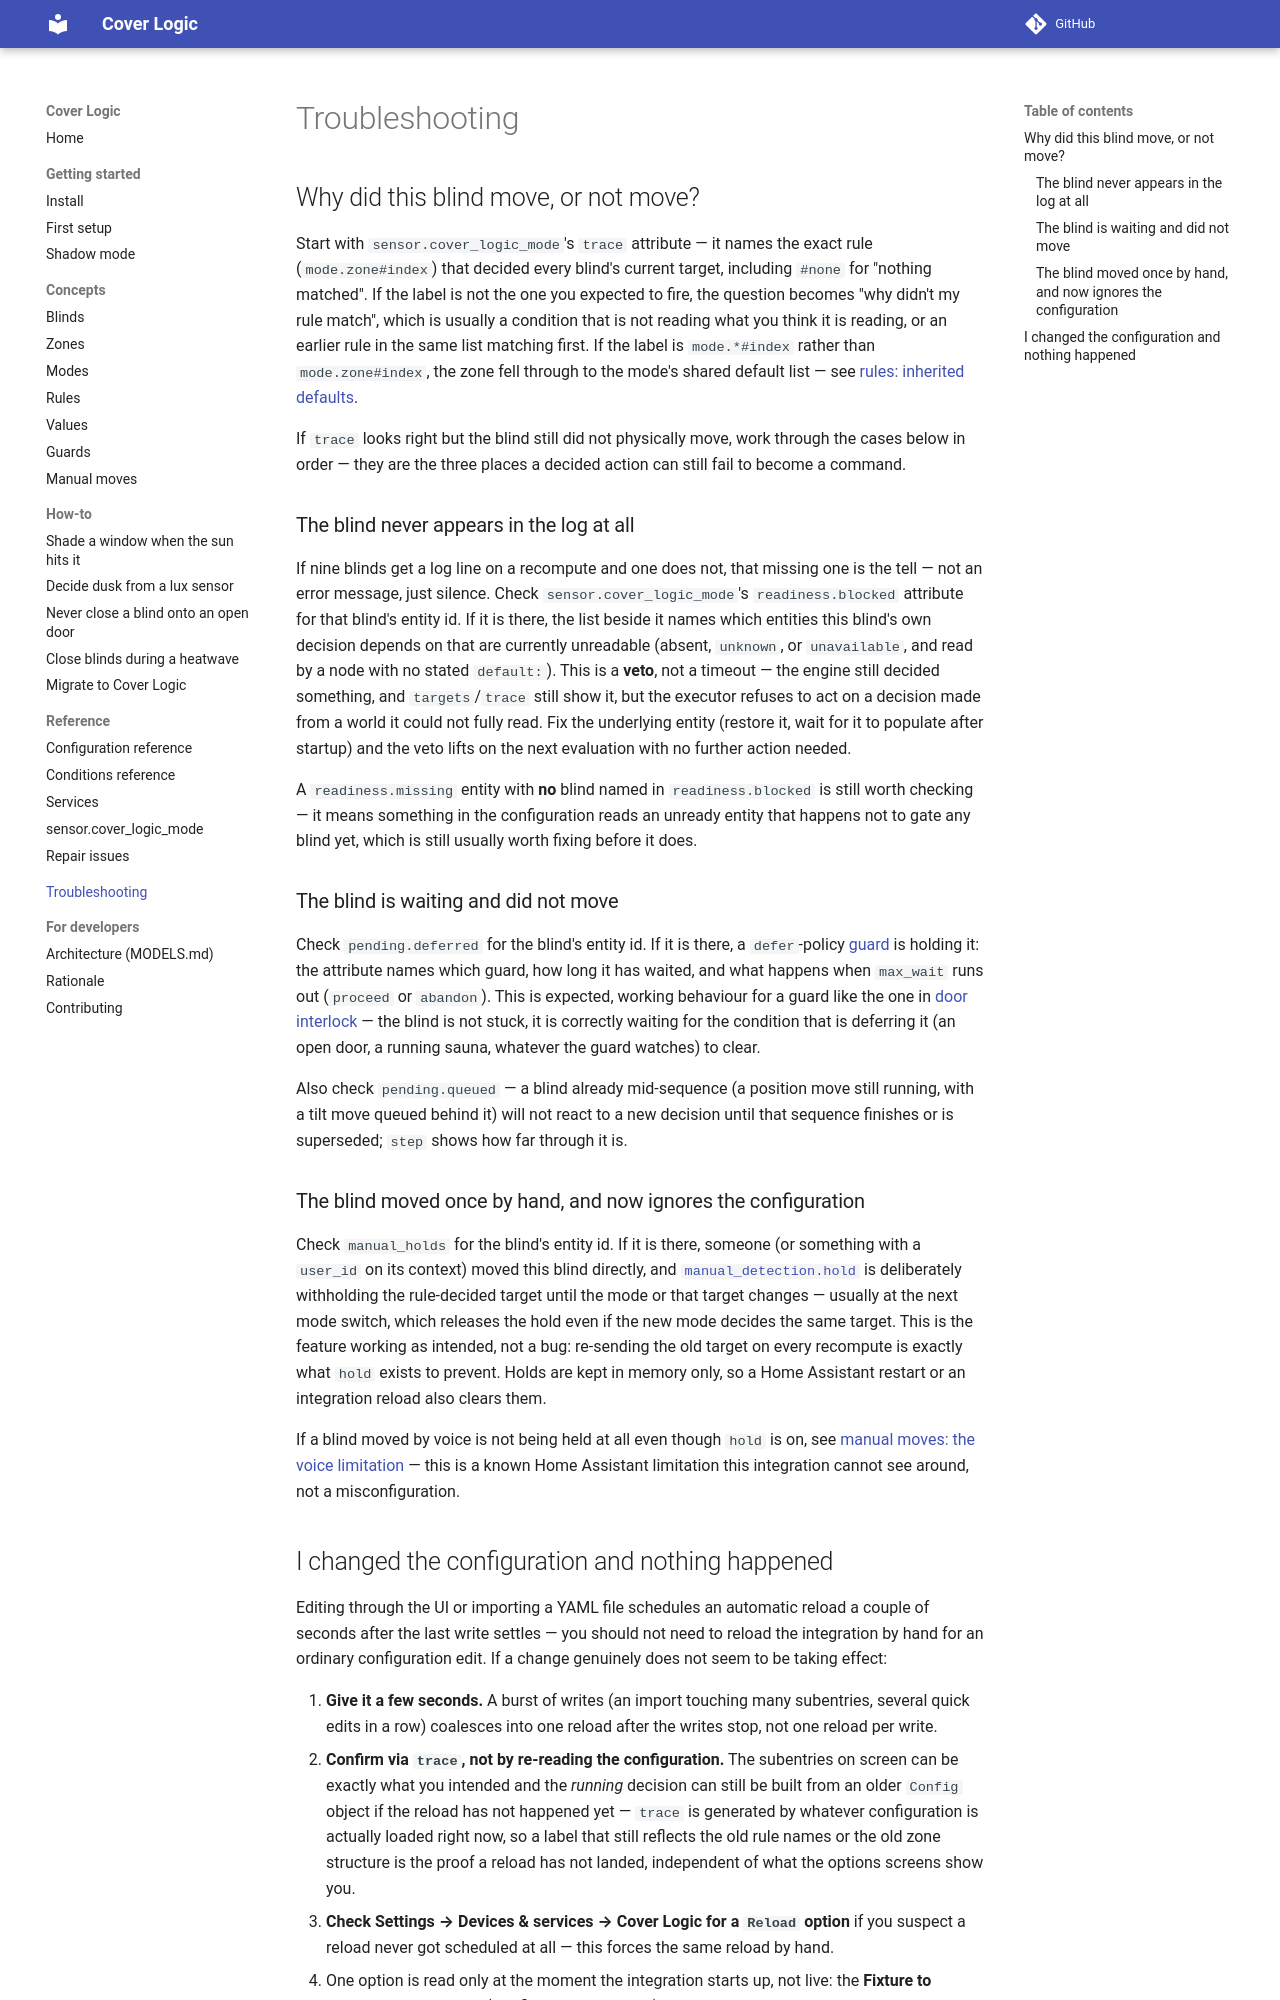

repository: PeterLinuxOSS/ha-cover-logic · page: troubleshooting/index.html · generator: mkdocs

# Troubleshooting

## Why did this blind move, or not move?

Start with `sensor.cover_logic_mode`'s `trace` attribute — it names the
exact rule (`mode.zone#index`) that decided every blind's current target,
including `#none` for "nothing matched". If the label is not the one you
expected to fire, the question becomes "why didn't my rule match", which is
usually a condition that is not reading what you think it is reading, or an
earlier rule in the same list matching first. If the label is `mode.*#index`
rather than `mode.zone#index`, the zone fell through to the mode's shared
default list — see [rules: inherited defaults](concepts/rules.md#inherited-defaults).

If `trace` looks right but the blind still did not physically move, work
through the cases below in order — they are the three places a decided
action can still fail to become a command.

### The blind never appears in the log at all

If nine blinds get a log line on a recompute and one does not, that missing
one is the tell — not an error message, just silence. Check
`sensor.cover_logic_mode`'s `readiness.blocked` attribute for that blind's
entity id. If it is there, the list beside it names which entities this
blind's own decision depends on that are currently unreadable (absent,
`unknown`, or `unavailable`, and read by a node with no stated `default:`).
This is a **veto**, not a timeout — the engine still decided something, and
`targets`/`trace` still show it, but the executor refuses to act on a
decision made from a world it could not fully read. Fix the underlying
entity (restore it, wait for it to populate after startup) and the veto
lifts on the next evaluation with no further action needed.

A `readiness.missing` entity with **no** blind named in `readiness.blocked`
is still worth checking — it means something in the configuration reads an
unready entity that happens not to gate any blind yet, which is still
usually worth fixing before it does.

### The blind is waiting and did not move

Check `pending.deferred` for the blind's entity id. If it is there, a
`defer`-policy [guard](concepts/guards.md#policies) is holding it: the
attribute names which guard, how long it has waited, and what happens when
`max_wait` runs out (`proceed` or `abandon`). This is expected, working
behaviour for a guard like the one in
[door interlock](how-to/door-interlock.md) — the blind is not stuck, it is
correctly waiting for the condition that is deferring it (an open door, a
running sauna, whatever the guard watches) to clear.

Also check `pending.queued` — a blind already mid-sequence (a position move
still running, with a tilt move queued behind it) will not react to a new
decision until that sequence finishes or is superseded; `step` shows how far
through it is.

### The blind moved once by hand, and now ignores the configuration

Check `manual_holds` for the blind's entity id. If it is there, someone (or
something with a `user_id` on its context) moved this blind directly, and
[`manual_detection.hold`](concepts/manual-moves.md#hold) is deliberately
withholding the rule-decided target until the mode or that target changes —
usually at the next mode switch, which releases the hold even if the new
mode decides the same target. This is the feature working as intended,
not a bug: re-sending the old target on every recompute is exactly what
`hold` exists to prevent. Holds are kept in memory only, so a Home
Assistant restart or an integration reload also clears them.

If a blind moved by voice is not being held at all even though `hold` is
on, see [manual moves: the voice limitation](concepts/manual-moves.md#the-voice-limitation)
— this is a known Home Assistant limitation this integration cannot see
around, not a misconfiguration.
